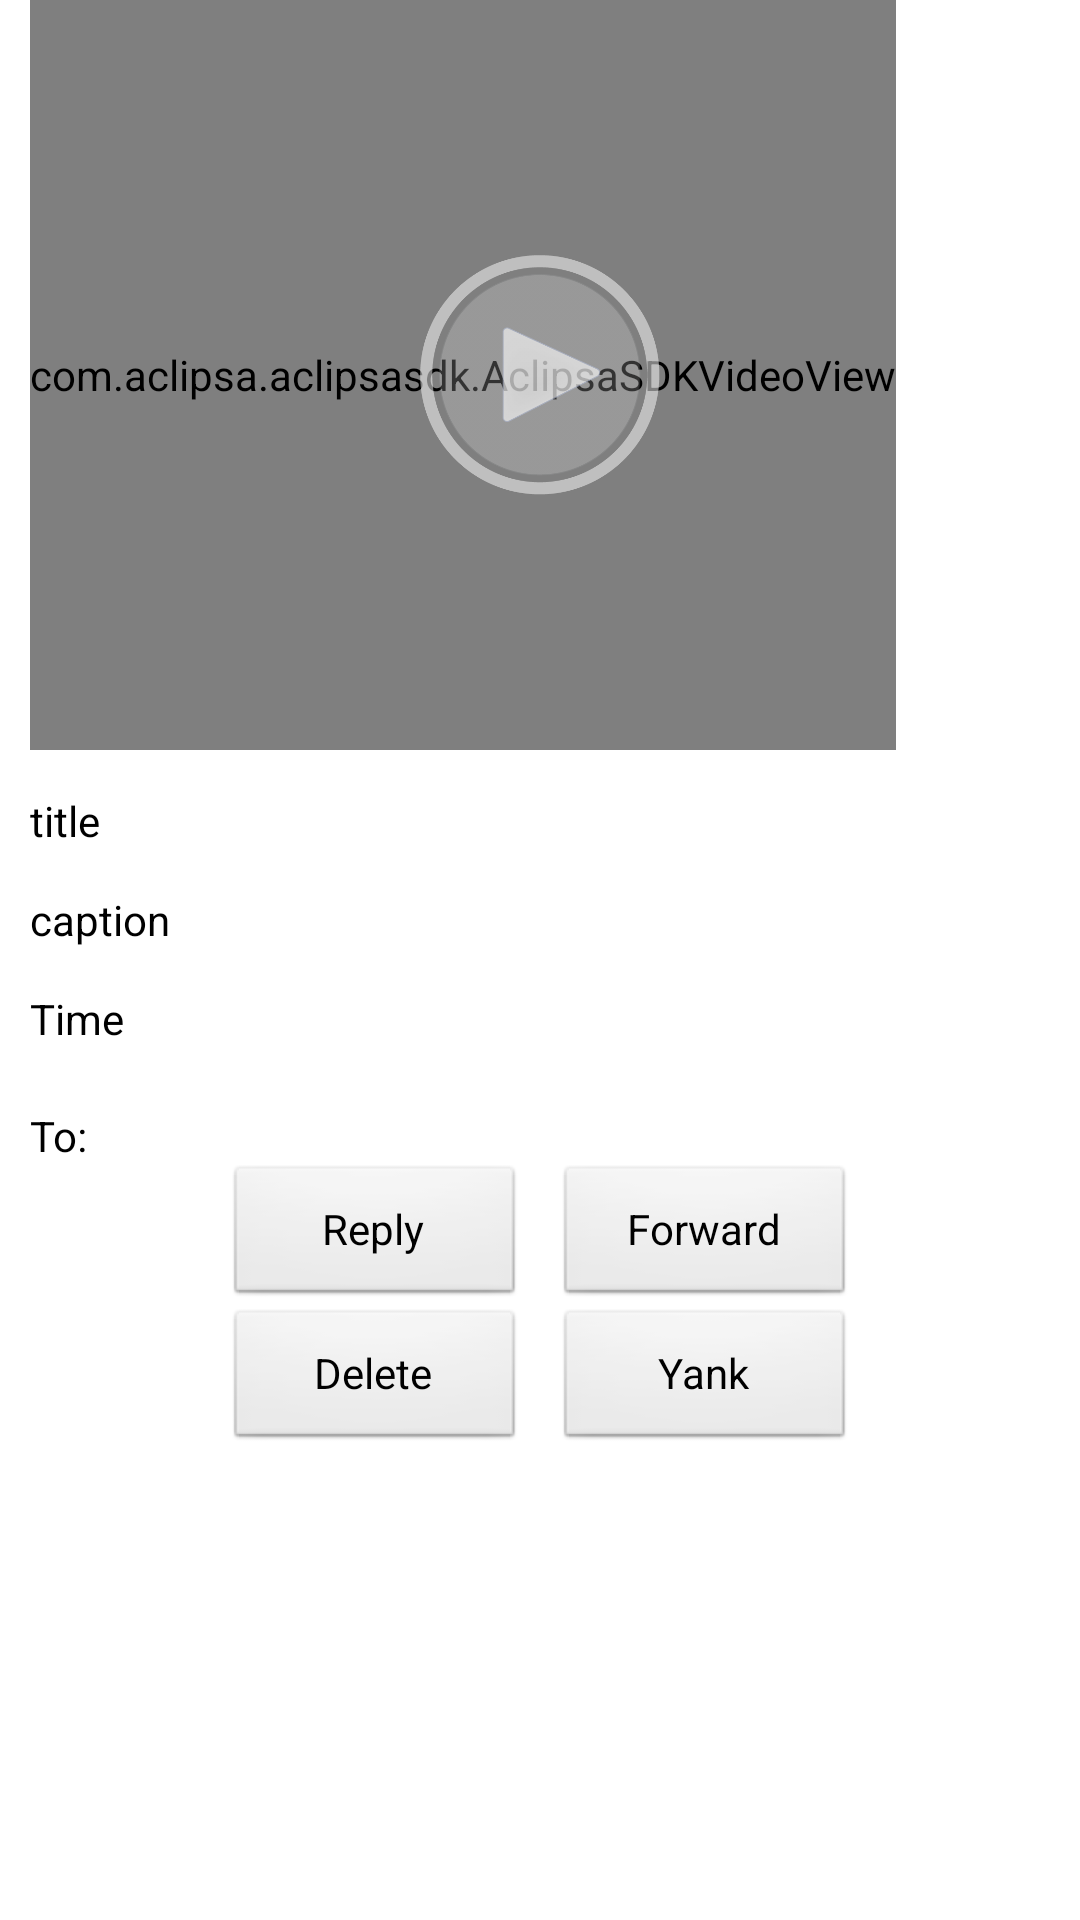

Layout XML and referenced resources for this Android screen:
<!-- AndroidManifest.xml: application theme AppTheme -->
<!-- res/layout/conversation_detail_activity.xml -->
<?xml version="1.0" encoding="utf-8"?>
<LinearLayout xmlns:android="http://schemas.android.com/apk/res/android"
    android:layout_width="match_parent"
    android:layout_height="match_parent"
    android:orientation="vertical"
    android:clickable="true">

    <ScrollView
        android:layout_width="match_parent"
        android:layout_height="wrap_content"
        android:overScrollMode="always"
        >

        <LinearLayout
            android:layout_width="match_parent"
            android:layout_height="wrap_content"
            android:orientation="vertical">

            <RelativeLayout
                android:layout_width="fill_parent"
                android:layout_height="wrap_content"
                android:id="@+id/videoContainerLayout">

                <com.example.aclipsasdk.AclipsaSDKVideoView
                    android:layout_width="wrap_content"
                    android:layout_height="250dp"
                    android:id="@+id/videoView"
                    android:layout_marginLeft="10dp"
                    android:layout_marginRight="10dp"/>

                <ImageView
                    android:layout_height="250dp"
                    android:layout_width="match_parent"
                    android:id="@+id/thumbnailView"
                    android:layout_marginLeft="10dp"
                    android:layout_marginRight="10dp" />

                <ImageButton
                    android:layout_width="80dp"
                    android:layout_height="80dp"
                    android:id="@+id/playImageButton"
                    android:src="@drawable/aclipsa360playbtn"
                    android:scaleType="fitCenter"
                    android:background="@null"
                    android:layout_centerInParent="true"/>

            </RelativeLayout>

            <TextView
                android:layout_width="fill_parent"
                android:layout_height="wrap_content"
                android:text="title"
                android:id="@+id/titleTextView"
                android:layout_marginTop="14dp"
                android:textColor="@android:color/black"
                android:layout_marginLeft="10dp"
                android:layout_marginRight="10dp"
                android:maxLines="6"
                android:onClick="setCustomActionbarItemRight"/>

            <TextView
                android:layout_width="fill_parent"
                android:layout_height="wrap_content"
                android:text="caption"
                android:id="@+id/captionTextView"
                android:layout_marginTop="14dp"
                android:textColor="@android:color/black"
                android:layout_marginLeft="10dp"
                android:layout_marginRight="10dp"
                android:onClick="setCustomActionbarItemRight"/>

            <TextView
                android:layout_width="fill_parent"
                android:layout_height="wrap_content"
                android:text="Time"
                android:id="@+id/timeStampTextView"
                android:layout_marginTop="14dp"
                android:layout_marginLeft="10dp"
                android:textColor="@android:color/black"
                android:layout_alignTop="@id/videoView"
                />

            <LinearLayout
                android:layout_width="fill_parent"
                android:layout_height="wrap_content"
                android:layout_marginLeft="10dp"
                android:layout_marginRight="10dp"
                android:layout_marginTop="20dp"
                android:id="@+id/linearLayout">

                <TextView
                    android:layout_width="wrap_content"
                    android:layout_height="wrap_content"
                    android:text="To:"
                    android:id="@+id/textView2"
                    android:textColor="@android:color/black"/>

                <ListView
                    android:layout_width="wrap_content"
                    android:layout_height="wrap_content"
                    android:layout_marginLeft="5dp"
                    android:id="@+id/recipientsList"
                    android:layout_gravity="top"
                    />

            </LinearLayout>

            <RelativeLayout
                android:layout_width="wrap_content"
                android:layout_height="wrap_content"
                android:layout_gravity="center">

                <Button
                    android:layout_width="100dp"
                    android:layout_height="wrap_content"
                    android:text="Reply"
                    android:id="@+id/replyButton"
                    android:layout_alignParentTop="true"
                    android:layout_alignParentLeft="true" />

                <Button
                    android:layout_width="100dp"
                    android:layout_height="wrap_content"
                    android:text="Forward"
                    android:id="@+id/forwardButton"
                    android:layout_alignBottom="@+id/replyButton"
                    android:layout_toRightOf="@+id/replyButton"
                    android:layout_marginLeft="10dp" />

                <Button
                    android:layout_width="100dp"
                    android:layout_height="wrap_content"
                    android:text="Delete"
                    android:id="@+id/deleteButton"
                    android:layout_below="@+id/replyButton"
                    android:layout_alignParentLeft="true" />

                <Button
                    android:layout_width="100dp"
                    android:layout_height="wrap_content"
                    android:text="Yank"
                    android:id="@+id/yankButton"
                    android:layout_alignTop="@+id/deleteButton"
                    android:layout_alignLeft="@+id/forwardButton" />
            </RelativeLayout>

        </LinearLayout>


    </ScrollView>

</LinearLayout>
<!-- resources referenced by this layout -->
<resources>
  <!-- drawable aclipsa360playbtn: png bitmap (drawable-mdpi, 13882 bytes) -->
  <style name="AppTheme" parent="AppBaseTheme">
          
      </style>
  <style name="AppBaseTheme" parent="android:Theme.Light">
          
      </style>
</resources>
